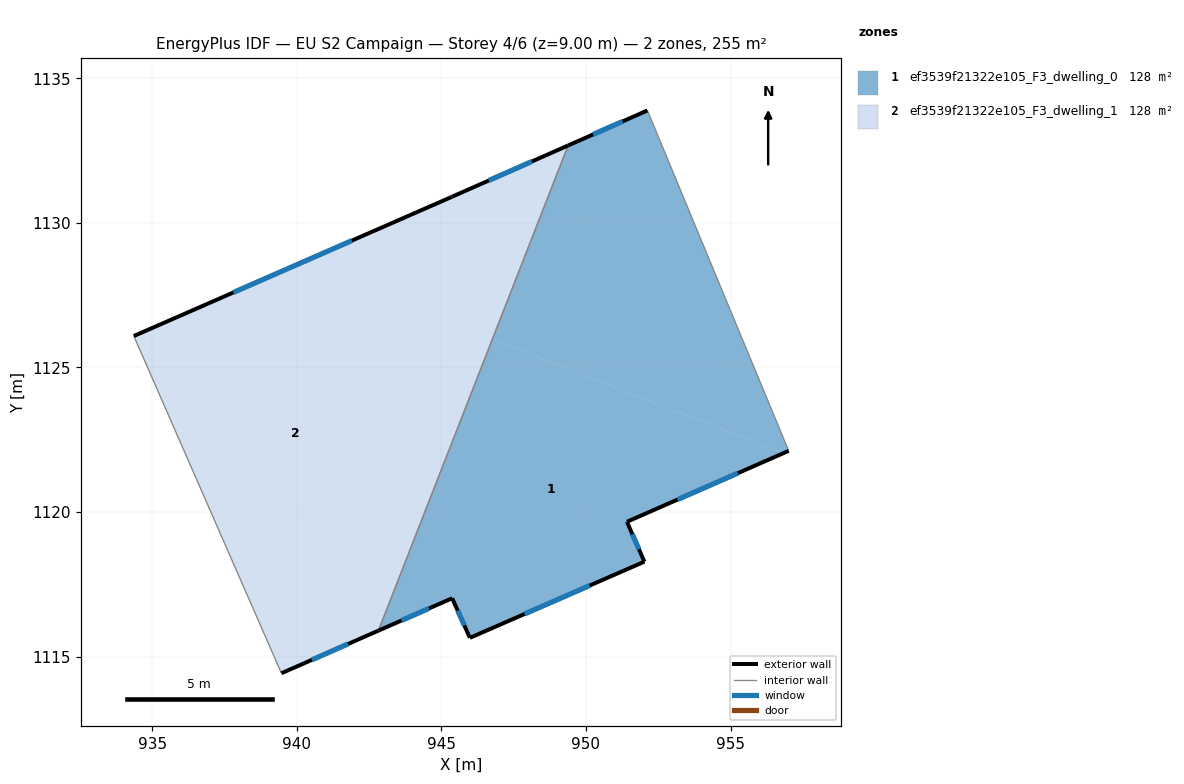
=== STOREY PLAN SPEC (per zone: floor XY polygon, exterior-wall plan segments, windows/doors) ===
zone 1: ef3539f21322e105_F3_dwelling_0  (127.6 m²)
  floor: (956.82, 1122.04) (951.42, 1119.66) (952.02, 1118.29) (945.99, 1115.65) (945.37, 1117.02) (942.82, 1115.90) (946.76, 1125.97)
  floor: (952.12, 1133.89) (957.01, 1122.12) (956.82, 1122.04) (946.76, 1125.97) (949.38, 1132.68)
  exterior wall: (952.12, 1133.89) – (949.38, 1132.68)  [3.0 m]
    window: (951.26, 1133.51) – (950.24, 1133.06)  [1.3 m²]
  exterior wall: (951.42, 1119.66) – (957.01, 1122.12)  [6.1 m]
    window: (953.17, 1120.43) – (955.26, 1121.35)  [2.6 m²]
  exterior wall: (952.02, 1118.29) – (951.42, 1119.66)  [1.5 m]
    window: (951.83, 1118.72) – (951.60, 1119.23)  [0.6 m²]
  exterior wall: (945.99, 1115.65) – (952.02, 1118.29)  [6.6 m]
    window: (947.88, 1116.48) – (950.13, 1117.46)  [2.7 m²]
  exterior wall: (945.37, 1117.02) – (945.99, 1115.65)  [1.5 m]
    window: (945.56, 1116.59) – (945.79, 1116.08)  [0.6 m²]
  exterior wall: (942.82, 1115.90) – (945.37, 1117.02)  [2.8 m]
    window: (943.62, 1116.25) – (944.57, 1116.67)  [1.2 m²]
  interior walls: 2
zone 2: ef3539f21322e105_F3_dwelling_1  (127.6 m²)
  floor: (945.41, 1126.50) (940.94, 1115.08) (939.47, 1114.43) (934.36, 1126.09) (940.08, 1128.59)
  floor: (946.76, 1125.97) (942.82, 1115.90) (940.94, 1115.08) (945.41, 1126.50)
  floor: (949.38, 1132.68) (946.76, 1125.97) (940.08, 1128.59) (945.34, 1130.89) (945.38, 1130.91)
  exterior wall: (949.38, 1132.68) – (945.38, 1130.91)  [4.4 m]
    window: (948.13, 1132.12) – (946.64, 1131.46)  [1.8 m²]
  exterior wall: (939.47, 1114.43) – (942.82, 1115.90)  [3.7 m]
    window: (940.52, 1114.89) – (941.77, 1115.44)  [1.5 m²]
  exterior wall: (945.34, 1130.89) – (934.36, 1126.09)  [12.0 m]
    window: (941.90, 1129.39) – (937.81, 1127.59)  [5.0 m²]
  exterior wall: (945.38, 1130.91) – (945.34, 1130.89)  [0.0 m]
  interior walls: 2

=== DERIVED (storey summary) ===
Building: EU S2 Campaign
Storey: 4 of 6  (floor level z = 9.00 m)
Storey gross floor area: 255.2 m²
Zones on this storey: 2
  - ef3539f21322e105_F3_dwelling_0: floor 127.6 m²; exterior wall 21.5 m (64.4 m²); 6 window(s) 9.0 m²; WWR 13.9%
  - ef3539f21322e105_F3_dwelling_1: floor 127.6 m²; exterior wall 20.1 m (60.2 m²); 3 window(s) 8.4 m²; WWR 13.9%
Zone adjacency (shared interzone walls):
  - ef3539f21322e105_F3_dwelling_0 ↔ ef3539f21322e105_F3_dwelling_1